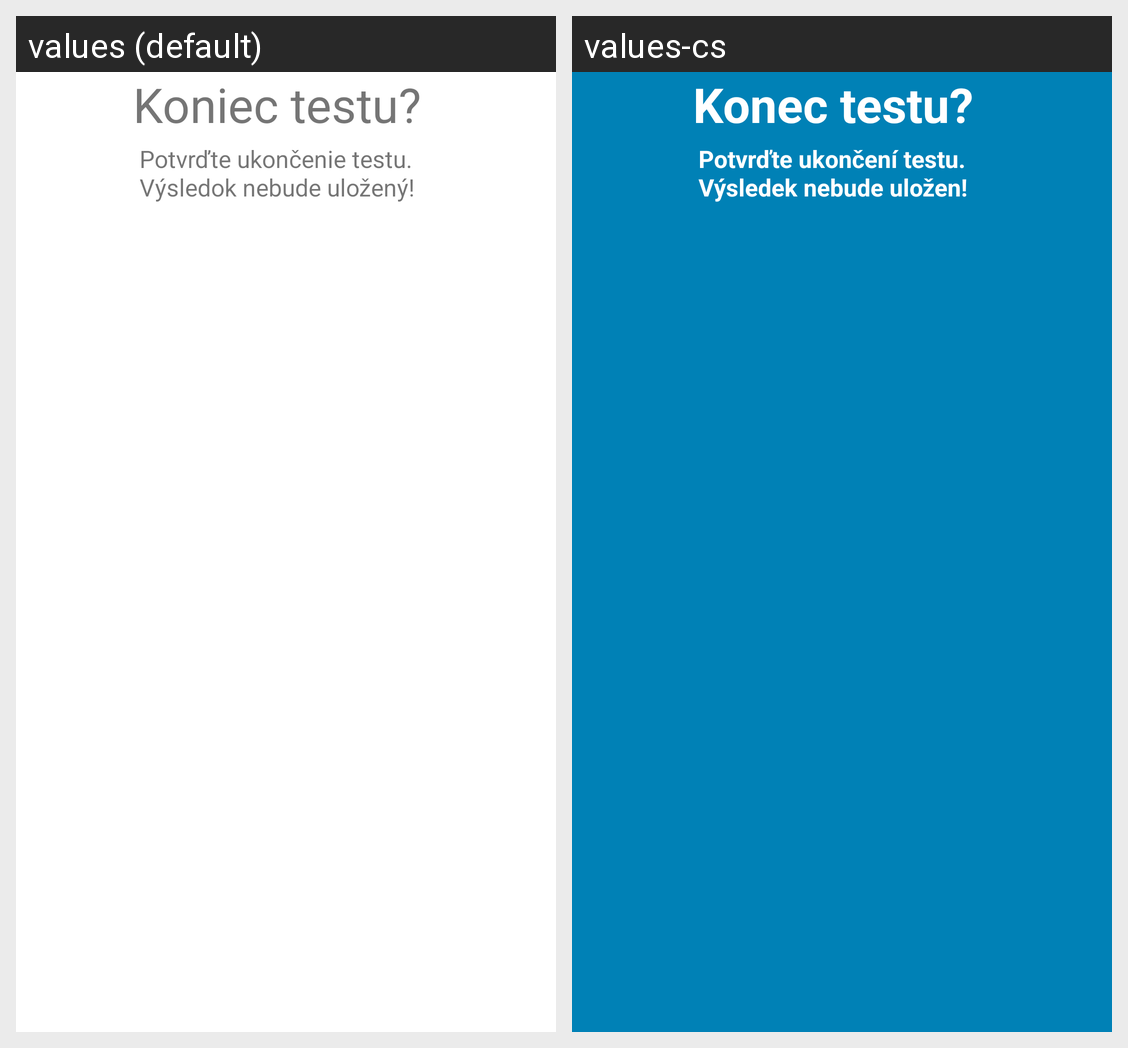

The Android screen above is rendered under two locales of the same app. Produce the string resources it draws, with the default and per-locale values.
Android screen res/layout/dialog_alert_end_drill.xml rendered under 2 locales, left to right: values (default), values-cs. Device: Nexus 5 (rendered at 1080×1920; each locale shown at half size, 540×960, under a caption strip naming it); theme AppTheme.
Strings drawn on this screen, with the default value and each locale's value (text and hints the layout hard-codes, and strings that could not be matched under every locale, appear in the picture but are not listed):

endDrillAlertTitle
  values: Koniec testu?
  values-cs: Konec testu?

endDrillAlertMessage
  values: Potvrďte ukončenie testu.
      Výsledok nebude uložený!
  values-cs: Potvrďte ukončení testu.
      Výsledek nebude uložen!
